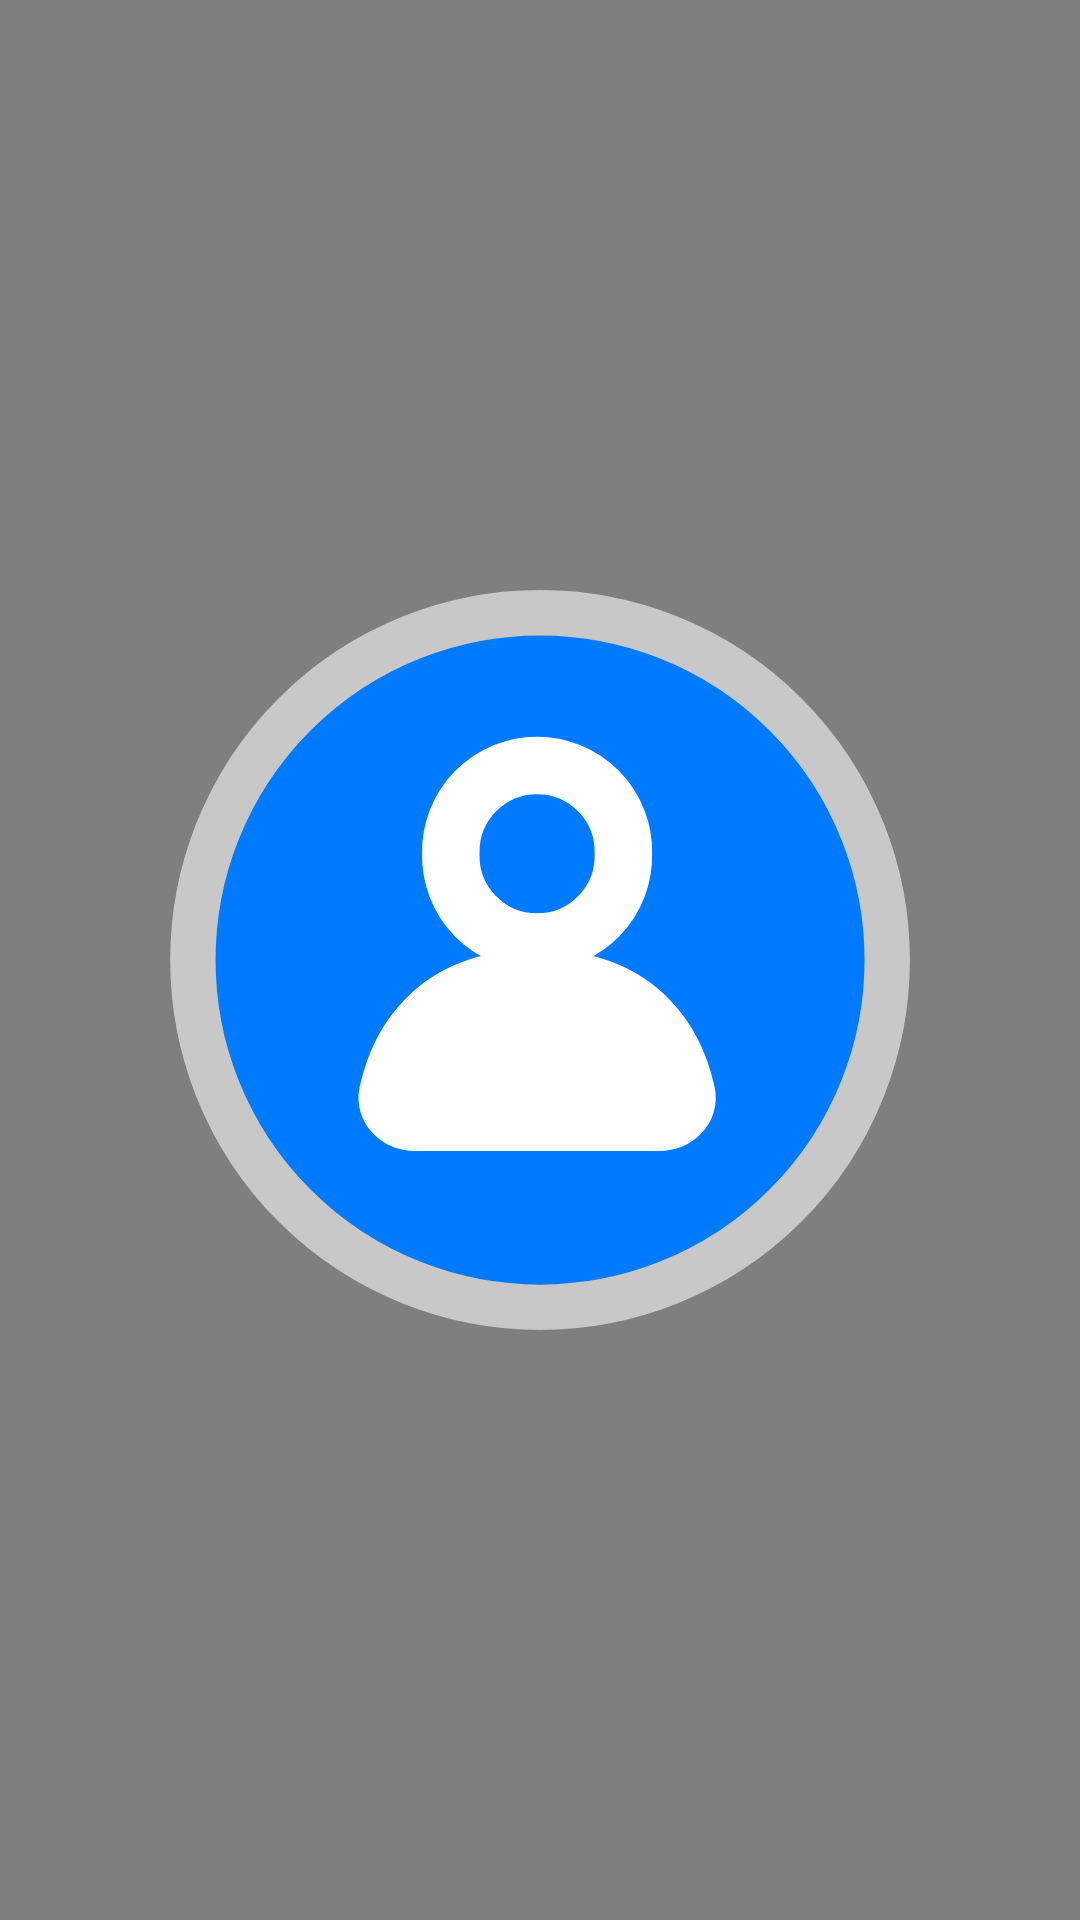

The Android layout XML behind this screen, and the referenced resources:
<!-- AndroidManifest.xml: application theme Theme.MillionaireGameServer -->
<!-- res/layout/fragment_person.xml -->
<?xml version="1.0" encoding="utf-8"?>
<FrameLayout xmlns:android="http://schemas.android.com/apk/res/android"
    xmlns:tools="http://schemas.android.com/tools"
    android:layout_width="match_parent"
    android:layout_height="match_parent"
    android:background="@color/black"
    xmlns:app="http://schemas.android.com/apk/res-auto"
    tools:context=".ui.fragments.PersonFragment">

    <androidx.media3.ui.PlayerView
        android:id="@+id/playerview"
        android:layout_width="match_parent"
        android:layout_height="match_parent"
        app:resize_mode="zoom"
        app:show_buffering="never"
        app:use_controller="false" />

    <ImageView
        android:layout_width="256dp"
        android:layout_height="256dp"
        android:layout_gravity="center"
        android:src="@drawable/lifeline_person"/>

</FrameLayout>
<!-- resources referenced by this layout -->
<resources>
  <color name="black">#FF000000</color>
  <!-- drawable lifeline_person (drawable) -->
  <vector xmlns:android="http://schemas.android.com/apk/res/android"
      android:width="64dp"
      android:height="64dp"
      android:viewportWidth="16.933"
      android:viewportHeight="16.933">
    <path
        android:pathData="M8.467,8.467m-7.654,0a7.654,7.654 0,1 1,15.309 0a7.654,7.654 0,1 1,-15.309 0"
        android:strokeWidth="1"
        android:fillColor="#007aff"
        android:strokeColor="#c8c8c8"/>
    <path
        android:pathData="M8.403,6.124m-1.903,0a1.903,1.903 0,1 1,3.805 0a1.903,1.903 0,1 1,-3.805 0"
        android:strokeWidth="1.268"
        android:fillColor="#00000000"
        android:strokeColor="#ffffff"
        android:strokeLineCap="round"/>
    <path
        android:pathData="m8.403,8.886c2.397,0 3.082,1.603 3.278,2.518 0.073,0.34 -0.222,0.623 -0.593,0.623L5.718,12.027c-0.371,0 -0.666,-0.282 -0.593,-0.623C5.321,10.489 6.006,8.886 8.403,8.886Z"
        android:strokeWidth="1.299"
        android:fillColor="#ffffff"
        android:strokeColor="#ffffff"
        android:strokeLineCap="round"/>
  </vector>
  <style name="Theme.MillionaireGameServer" parent="Base.Theme.MillionaireGameServer" />
  <style name="Base.Theme.MillionaireGameServer" parent="Theme.Material3.DayNight.NoActionBar">
          
          
          <item name="android:windowNoTitle">true</item>
          <item name="android:windowActionBar">false</item>
          <item name="android:windowFullscreen">true</item>
          <item name="android:windowContentOverlay">@null</item>
  
      </style>
</resources>
